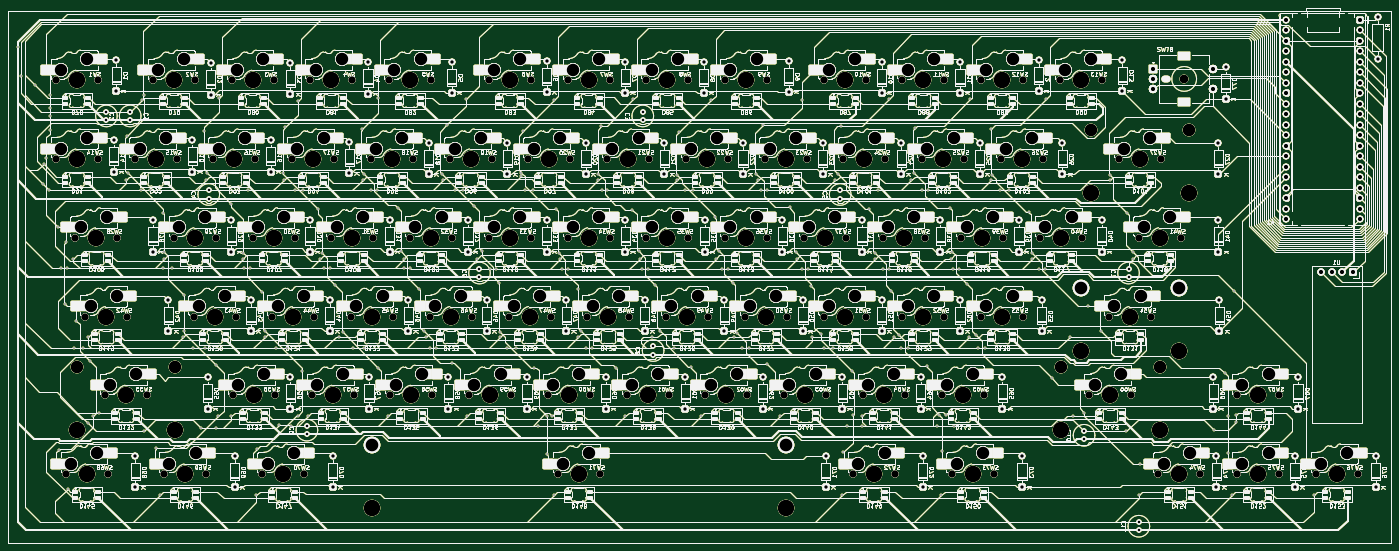
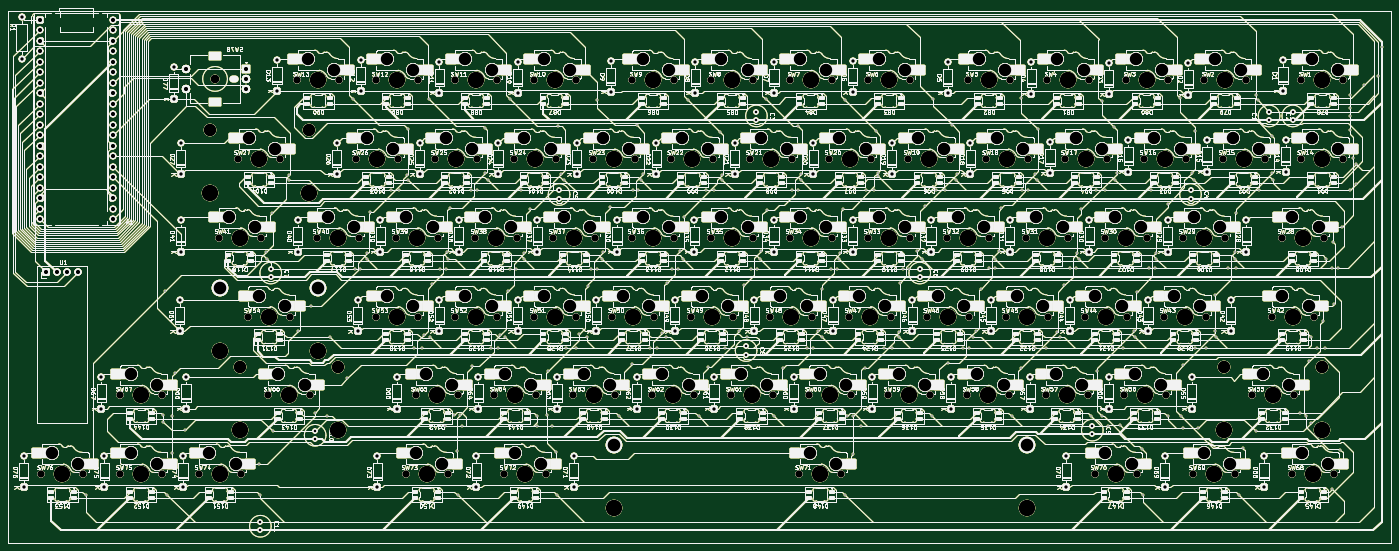
Circuit board: 11 layer files. Board 334.5 x 129.3 mm.
- bottom_copper: MyKeeb-B_Cu.gbr (2058109 bytes)
- bottom_mask: MyKeeb-B_Mask.gbr (2058110 bytes)
- paste: MyKeeb-B_Paste.gbr (2058105 bytes)
- bottom_silk: MyKeeb-B_Silkscreen.gbr (2058106 bytes)
- outline: MyKeeb-Edge_Cuts.gbr (2058078 bytes)
- top_copper: MyKeeb-F_Cu.gbr (2058109 bytes)
- top_mask: MyKeeb-F_Mask.gbr (2058110 bytes)
- paste: MyKeeb-F_Paste.gbr (2058105 bytes)
- top_silk: MyKeeb-F_Silkscreen.gbr (2058106 bytes)
- drill: MyKeeb-NPTH.drl (4583 bytes)
- drill: MyKeeb-PTH.drl (11149 bytes)

=== bottom_copper: MyKeeb-B_Cu.gbr (2058109 bytes, source omitted) ===
=== bottom_mask: MyKeeb-B_Mask.gbr (2058110 bytes, source omitted) ===
=== paste: MyKeeb-B_Paste.gbr (2058105 bytes, source omitted) ===
=== bottom_silk: MyKeeb-B_Silkscreen.gbr (2058106 bytes, source omitted) ===
=== outline: MyKeeb-Edge_Cuts.gbr (2058078 bytes, source omitted) ===
=== top_copper: MyKeeb-F_Cu.gbr (2058109 bytes, source omitted) ===
=== top_mask: MyKeeb-F_Mask.gbr (2058110 bytes, source omitted) ===
=== paste: MyKeeb-F_Paste.gbr (2058105 bytes, source omitted) ===
=== top_silk: MyKeeb-F_Silkscreen.gbr (2058106 bytes, source omitted) ===
=== drill: MyKeeb-NPTH.drl ===
M48
; DRILL file KiCad 10.0.6 date 2026-09-20T18:34:14
; FORMAT={-:-/ absolute / metric / decimal}
; #@! TF.CreationDate,2026-09-20T18:34:14-04:00
; #@! TF.GenerationSoftware,Kicad,Pcbnew,10.0.6
; #@! TF.FileFunction,NonPlated,1,2,NPTH
FMAT,2
METRIC
; #@! TA.AperFunction,NonPlated,NPTH,ComponentDrill
T1C1.600
; #@! TA.AperFunction,NonPlated,NPTH,ComponentDrill
T2C1.750
; #@! TA.AperFunction,NonPlated,NPTH,ComponentDrill
T3C2.100
; #@! TA.AperFunction,NonPlated,NPTH,ComponentDrill
T4C3.048
; #@! TA.AperFunction,NonPlated,NPTH,ComponentDrill
T5C3.988
%
G90
G05
T2
X-167.005Y-342.9
X-167.005Y-361.95
X-164.624Y-438.15
X-162.243Y-381.0
X-159.861Y-400.05
X-156.845Y-342.9
X-156.845Y-361.95
X-155.099Y-419.1
X-154.464Y-438.15
X-152.082Y-381.0
X-149.701Y-400.05
X-147.955Y-361.95
X-144.939Y-419.1
X-143.51Y-342.9
X-140.811Y-438.15
X-138.43Y-381.0
X-137.795Y-361.95
X-133.667Y-400.05
X-133.35Y-342.9
X-130.651Y-438.15
X-128.905Y-361.95
X-128.27Y-381.0
X-124.46Y-342.9
X-124.142Y-419.1
X-123.507Y-400.05
X-119.38Y-381.0
X-118.745Y-361.95
X-116.999Y-438.15
X-114.617Y-400.05
X-114.3Y-342.9
X-113.983Y-419.1
X-109.855Y-361.95
X-109.22Y-381.0
X-106.839Y-438.15
X-105.41Y-342.9
X-105.093Y-419.1
X-104.457Y-400.05
X-100.33Y-381.0
X-99.695Y-361.95
X-95.567Y-400.05
X-95.25Y-342.9
X-94.932Y-419.1
X-90.805Y-361.95
X-90.17Y-381.0
X-86.36Y-342.9
X-86.042Y-419.1
X-85.407Y-400.05
X-81.28Y-381.0
X-80.645Y-361.95
X-76.517Y-400.05
X-76.2Y-342.9
X-75.882Y-419.1
X-71.755Y-361.95
X-71.12Y-381.0
X-66.992Y-419.1
X-66.358Y-400.05
X-62.23Y-342.9
X-62.23Y-381.0
X-61.595Y-361.95
X-57.467Y-400.05
X-56.832Y-419.1
X-52.705Y-361.95
X-52.07Y-342.9
X-52.07Y-381.0
X-47.942Y-419.1
X-47.307Y-400.05
X-45.561Y-438.15
X-43.18Y-342.9
X-43.18Y-381.0
X-42.545Y-361.95
X-38.417Y-400.05
X-37.782Y-419.1
X-35.401Y-438.15
X-33.655Y-361.95
X-33.02Y-342.9
X-33.02Y-381.0
X-28.892Y-419.1
X-28.258Y-400.05
X-24.13Y-342.9
X-24.13Y-381.0
X-23.495Y-361.95
X-19.367Y-400.05
X-18.732Y-419.1
X-14.605Y-361.95
X-13.97Y-342.9
X-13.97Y-381.0
X-9.842Y-419.1
X-9.207Y-400.05
X-5.08Y-342.9
X-5.08Y-381.0
X-4.445Y-361.95
X-0.318Y-400.05
X0.318Y-419.1
X4.445Y-361.95
X5.08Y-342.9
X5.08Y-381.0
X9.207Y-419.1
X9.842Y-400.05
X13.97Y-381.0
X14.605Y-361.95
X18.732Y-342.9
X18.732Y-400.05
X19.367Y-419.1
X23.495Y-361.95
X24.13Y-381.0
X25.876Y-438.15
X28.258Y-419.1
X28.892Y-342.9
X28.892Y-400.05
X33.02Y-381.0
X33.655Y-361.95
X36.036Y-438.15
X37.782Y-342.9
X37.782Y-400.05
X38.417Y-419.1
X42.545Y-361.95
X43.18Y-381.0
X47.307Y-419.1
X47.942Y-342.9
X47.942Y-400.05
X49.689Y-438.15
X52.07Y-381.0
X52.705Y-361.95
X56.832Y-342.9
X56.832Y-400.05
X57.467Y-419.1
X59.849Y-438.15
X61.595Y-361.95
X62.23Y-381.0
X66.992Y-342.9
X66.992Y-400.05
X71.12Y-381.0
X71.755Y-361.95
X75.882Y-342.9
X81.28Y-381.0
X83.026Y-419.1
X86.042Y-342.9
X87.789Y-400.05
X90.17Y-361.95
X93.186Y-419.1
X94.932Y-381.0
X97.949Y-400.05
X99.695Y-438.15
X100.33Y-361.95
X105.093Y-381.0
X109.855Y-438.15
X118.745Y-419.1
X118.745Y-438.15
X128.905Y-419.1
X128.905Y-438.15
X137.795Y-438.15
X147.955Y-438.15
T3
X105.966Y-342.547
T4
X-161.925Y-412.115
X-138.112Y-412.115
X76.2Y-412.115
X83.344Y-354.965
X100.012Y-412.115
X107.156Y-354.965
T5
X-161.925Y-342.9
X-161.925Y-361.95
X-161.925Y-427.355
X-159.544Y-438.15
X-157.162Y-381.0
X-154.781Y-400.05
X-150.019Y-419.1
X-142.875Y-361.95
X-138.43Y-342.9
X-138.112Y-427.355
X-135.731Y-438.15
X-133.35Y-381.0
X-128.588Y-400.05
X-123.825Y-361.95
X-119.38Y-342.9
X-119.062Y-419.1
X-114.3Y-381.0
X-111.919Y-438.15
X-109.537Y-400.05
X-104.775Y-361.95
X-100.33Y-342.9
X-100.012Y-419.1
X-95.25Y-381.0
X-90.487Y-400.05
X-90.487Y-446.405
X-85.725Y-361.95
X-81.28Y-342.9
X-80.962Y-419.1
X-76.2Y-381.0
X-71.438Y-400.05
X-66.675Y-361.95
X-61.912Y-419.1
X-57.15Y-342.9
X-57.15Y-381.0
X-52.387Y-400.05
X-47.625Y-361.95
X-42.862Y-419.1
X-40.481Y-438.15
X-38.1Y-342.9
X-38.1Y-381.0
X-33.337Y-400.05
X-28.575Y-361.95
X-23.812Y-419.1
X-19.05Y-342.9
X-19.05Y-381.0
X-14.287Y-400.05
X-9.525Y-361.95
X-4.763Y-419.1
X0.0Y-342.9
X0.0Y-381.0
X4.763Y-400.05
X9.525Y-361.95
X9.525Y-446.405
X14.287Y-419.1
X19.05Y-381.0
X23.812Y-342.9
X23.812Y-400.05
X28.575Y-361.95
X30.956Y-438.15
X33.337Y-419.1
X38.1Y-381.0
X42.862Y-342.9
X42.862Y-400.05
X47.625Y-361.95
X52.387Y-419.1
X54.769Y-438.15
X57.15Y-381.0
X61.912Y-342.9
X61.912Y-400.05
X66.675Y-361.95
X76.2Y-381.0
X76.2Y-427.355
X80.962Y-342.9
X80.962Y-408.305
X83.344Y-370.205
X88.106Y-419.1
X92.869Y-400.05
X95.25Y-361.95
X100.012Y-381.0
X100.012Y-427.355
X104.775Y-408.305
X104.775Y-438.15
X107.156Y-370.205
X123.825Y-419.1
X123.825Y-438.15
X142.875Y-438.15
T1
G00X101.166Y-342.547
M15
G01X101.766Y-342.547
M16
G05
M30

=== drill: MyKeeb-PTH.drl (11149 bytes, source omitted) ===
